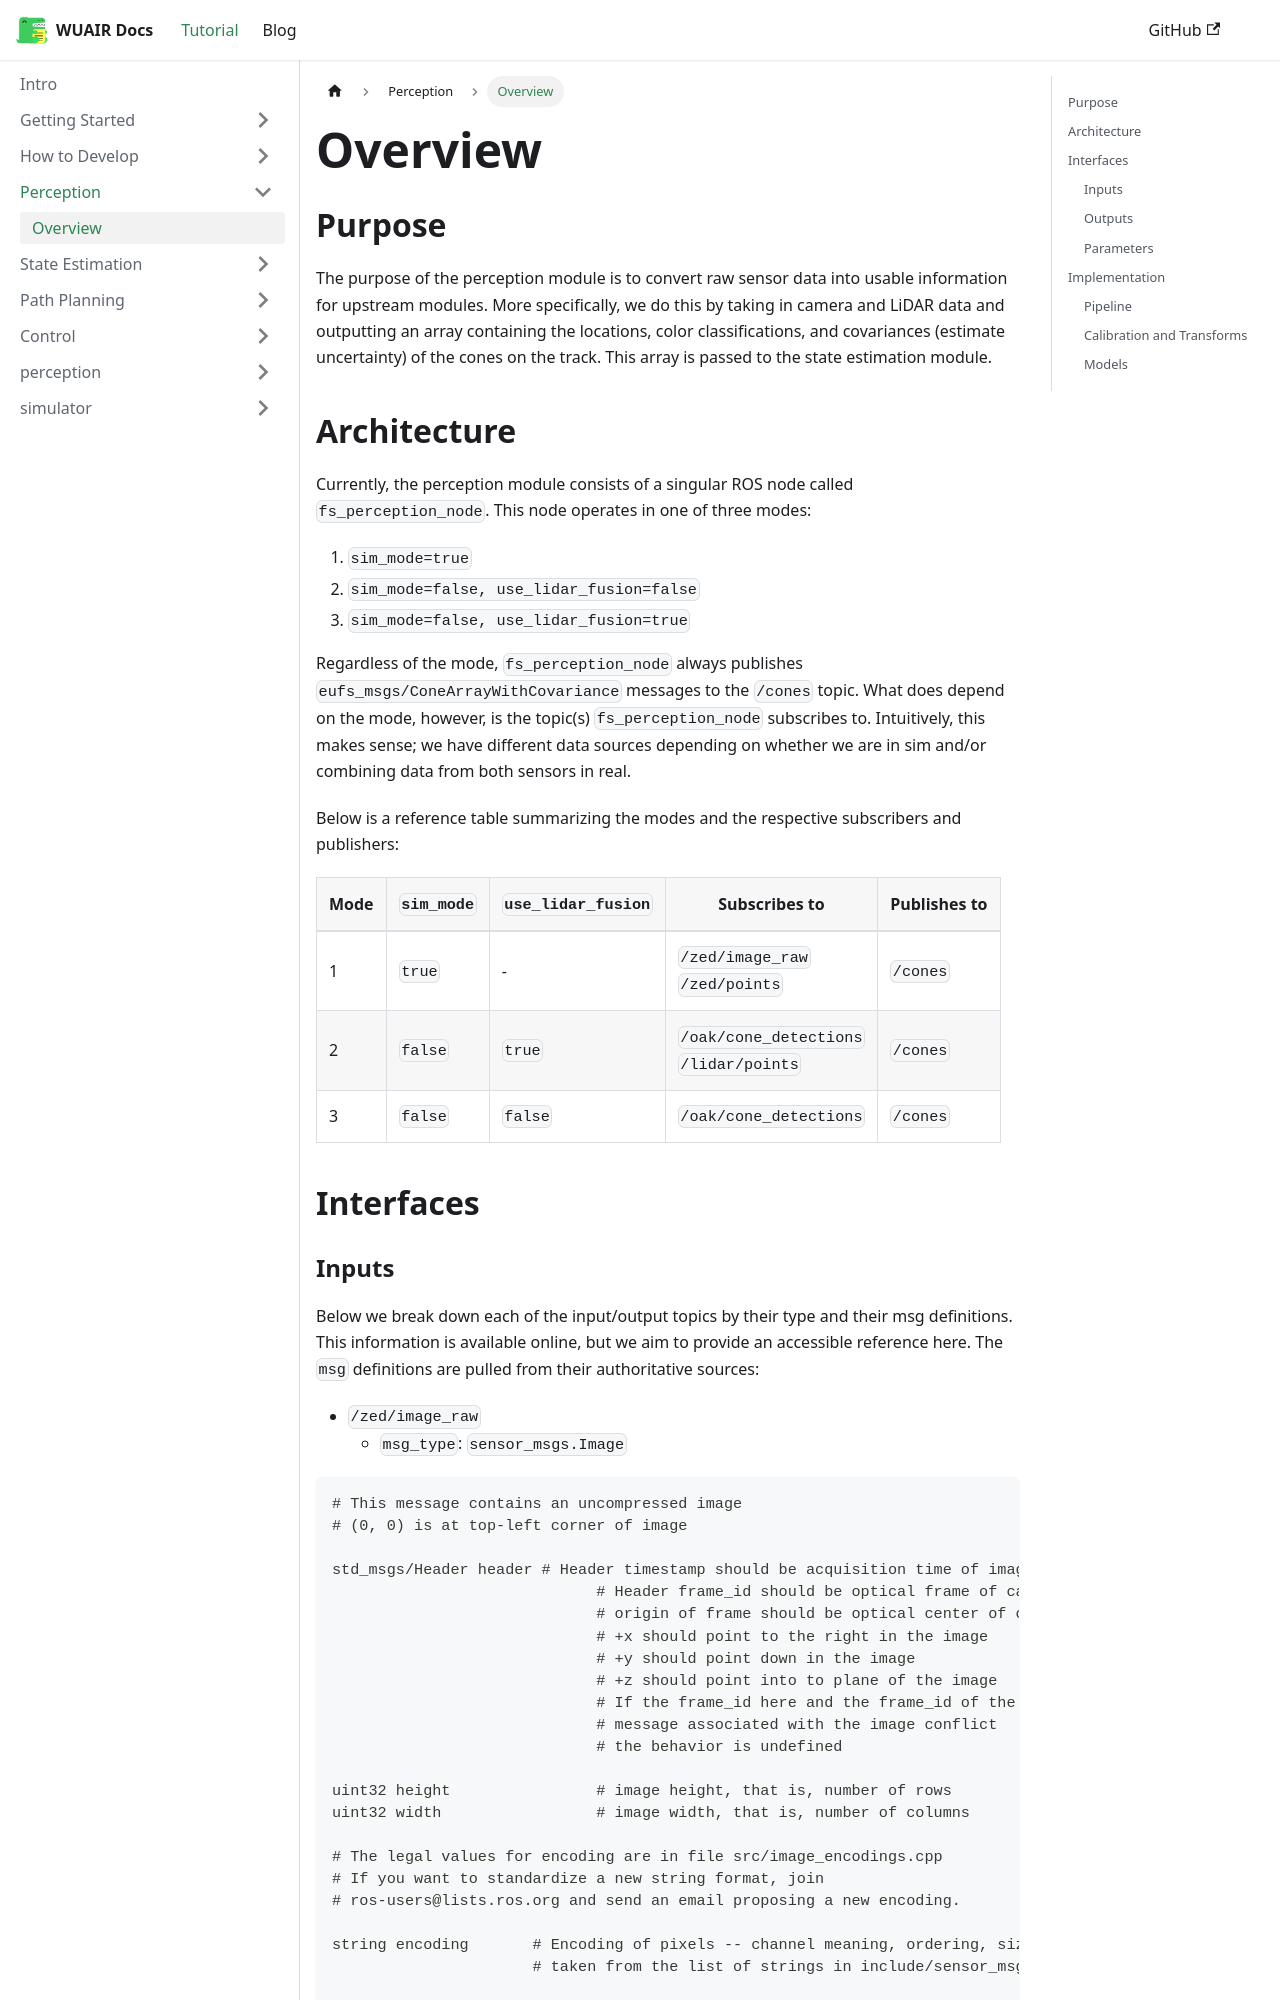

repository: WU-AI-Racing/wuair_docs · page: docs/Perception/overview/index.html · generator: docusaurus

---

sidebar_position: 1
description: Purpose, architecture, interfaces, etc.

---

# Overview

## Purpose

The purpose of the perception module is to convert raw sensor data into usable information for upstream modules. More
specifically, we do this by taking in camera and LiDAR data and outputting an array containing the locations, color
classifications, and covariances (estimate uncertainty) of the cones on the track. This array is passed to the state 
estimation module.

## Architecture

Currently, the perception module consists of a singular ROS node called `fs_perception_node`. This node operates in one
of three modes:
1. `sim_mode=true`
2. `sim_mode=false, use_lidar_fusion=false`
3. `sim_mode=false, use_lidar_fusion=true`

Regardless of the mode, `fs_perception_node` always publishes `eufs_msgs/ConeArrayWithCovariance` messages to the
`/cones` topic. What does depend on the mode, however, is the topic(s) `fs_perception_node` subscribes to. Intuitively,
this makes sense; we have different data sources depending on whether we are in sim and/or combining data from both
sensors in real. 

```mermaid
flowchart LR
    subgraph inputs["Inputs (one group active, set by mode)"]
        direction TB
        M1["<b>Mode 1:</b> sim_mode=true<br/>/zed/image_raw<br/>/zed/points"]
        M2["<b>Mode 2:</b> real, LiDAR fusion<br/>/oak/cone_detections<br/>/lidar/points"]
        M3["<b>Mode 3:</b> real, no fusion<br/>/oak/cone_detections"]
        M1 ~~~ M2 ~~~ M3
    end

    NODE["<b>fs_perception_node</b>"]
    SE["State estimation"]

    M1 --> NODE
    M2 --> NODE
    M3 --> NODE
    NODE -->|"/cones<br/>eufs_msgs/ConeArrayWithCovariance"| SE
```

Below is a reference table summarizing the modes and the respective subscribers and publishers:

| **Mode** | `sim_mode` | `use_lidar_fusion` | Subscribes to                              | Publishes to |
|----------|------------|--------------------|--------------------------------------------|--------------|
| 1        | `true`     | -                  | `/zed/image_raw`<br/>`/zed/points`         | `/cones`     |
| 2        | `false`    | `true`             | `/oak/cone_detections`<br/>`/lidar/points` | `/cones`     |
| 3        | `false`    | `false`            | `/oak/cone_detections`                     | `/cones`     |

## Interfaces
